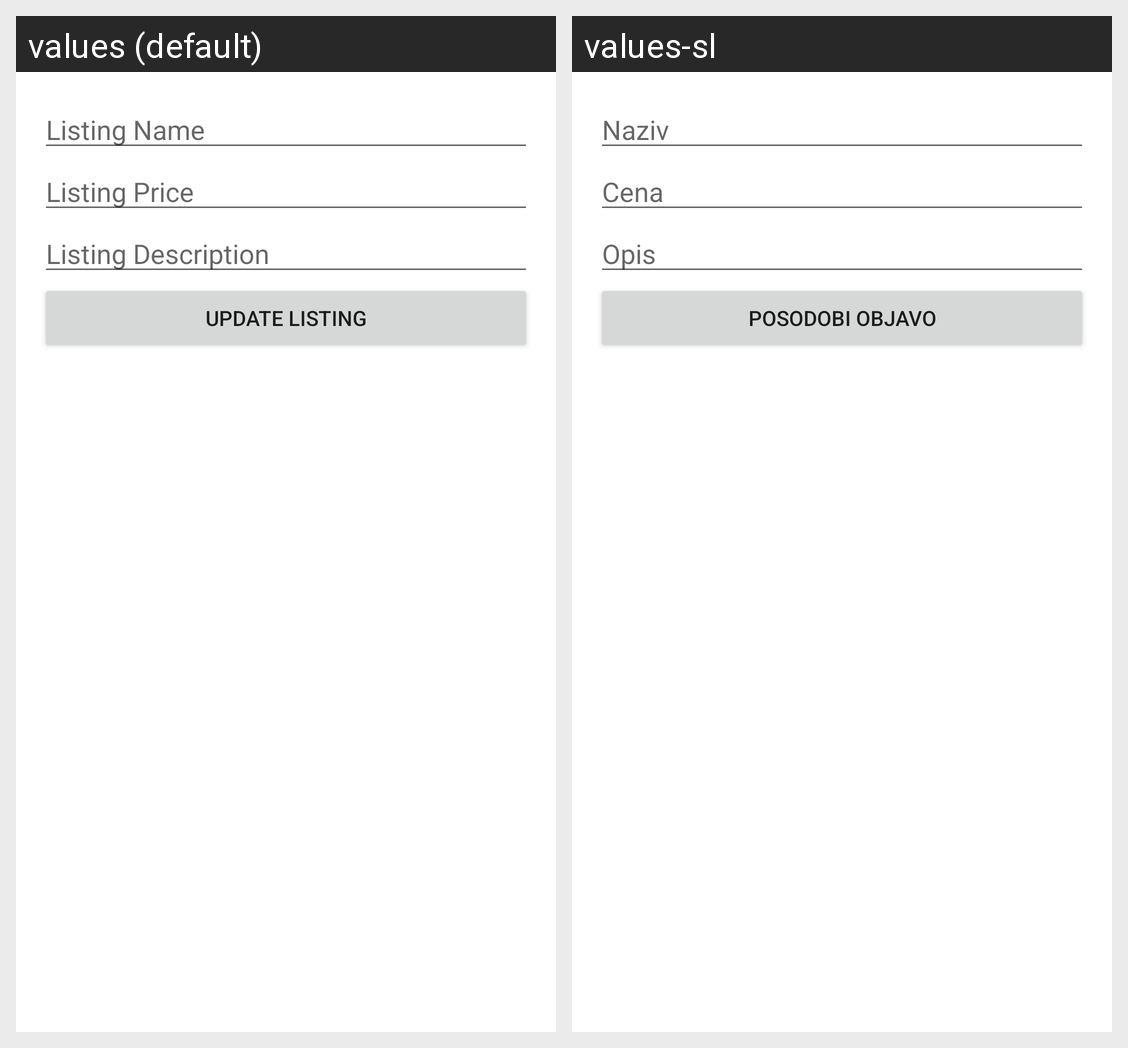

This grid shows one Android layout under two languages. Give, for every string resource on the screen, its name, the default text and each shown locale's text.
Android screen res/layout/activity_edit_listing_details.xml rendered under 2 locales, left to right: values (default), values-sl. Device: Nexus 5 (rendered at 1080×1920; each locale shown at half size, 540×960, under a caption strip naming it); theme Theme.Vendorium.NoActionBar.NoActionBar.
Strings drawn on this screen, with the default value and each locale's value (text and hints the layout hard-codes, and strings that could not be matched under every locale, appear in the picture but are not listed):

listing_name_hint
  values: Listing Name
  values-sl: Naziv

listing_price_hint
  values: Listing Price
  values-sl: Cena

listing_description_hint
  values: Listing Description
  values-sl: Opis

update_listing_button
  values: Update Listing
  values-sl: Posodobi Objavo
